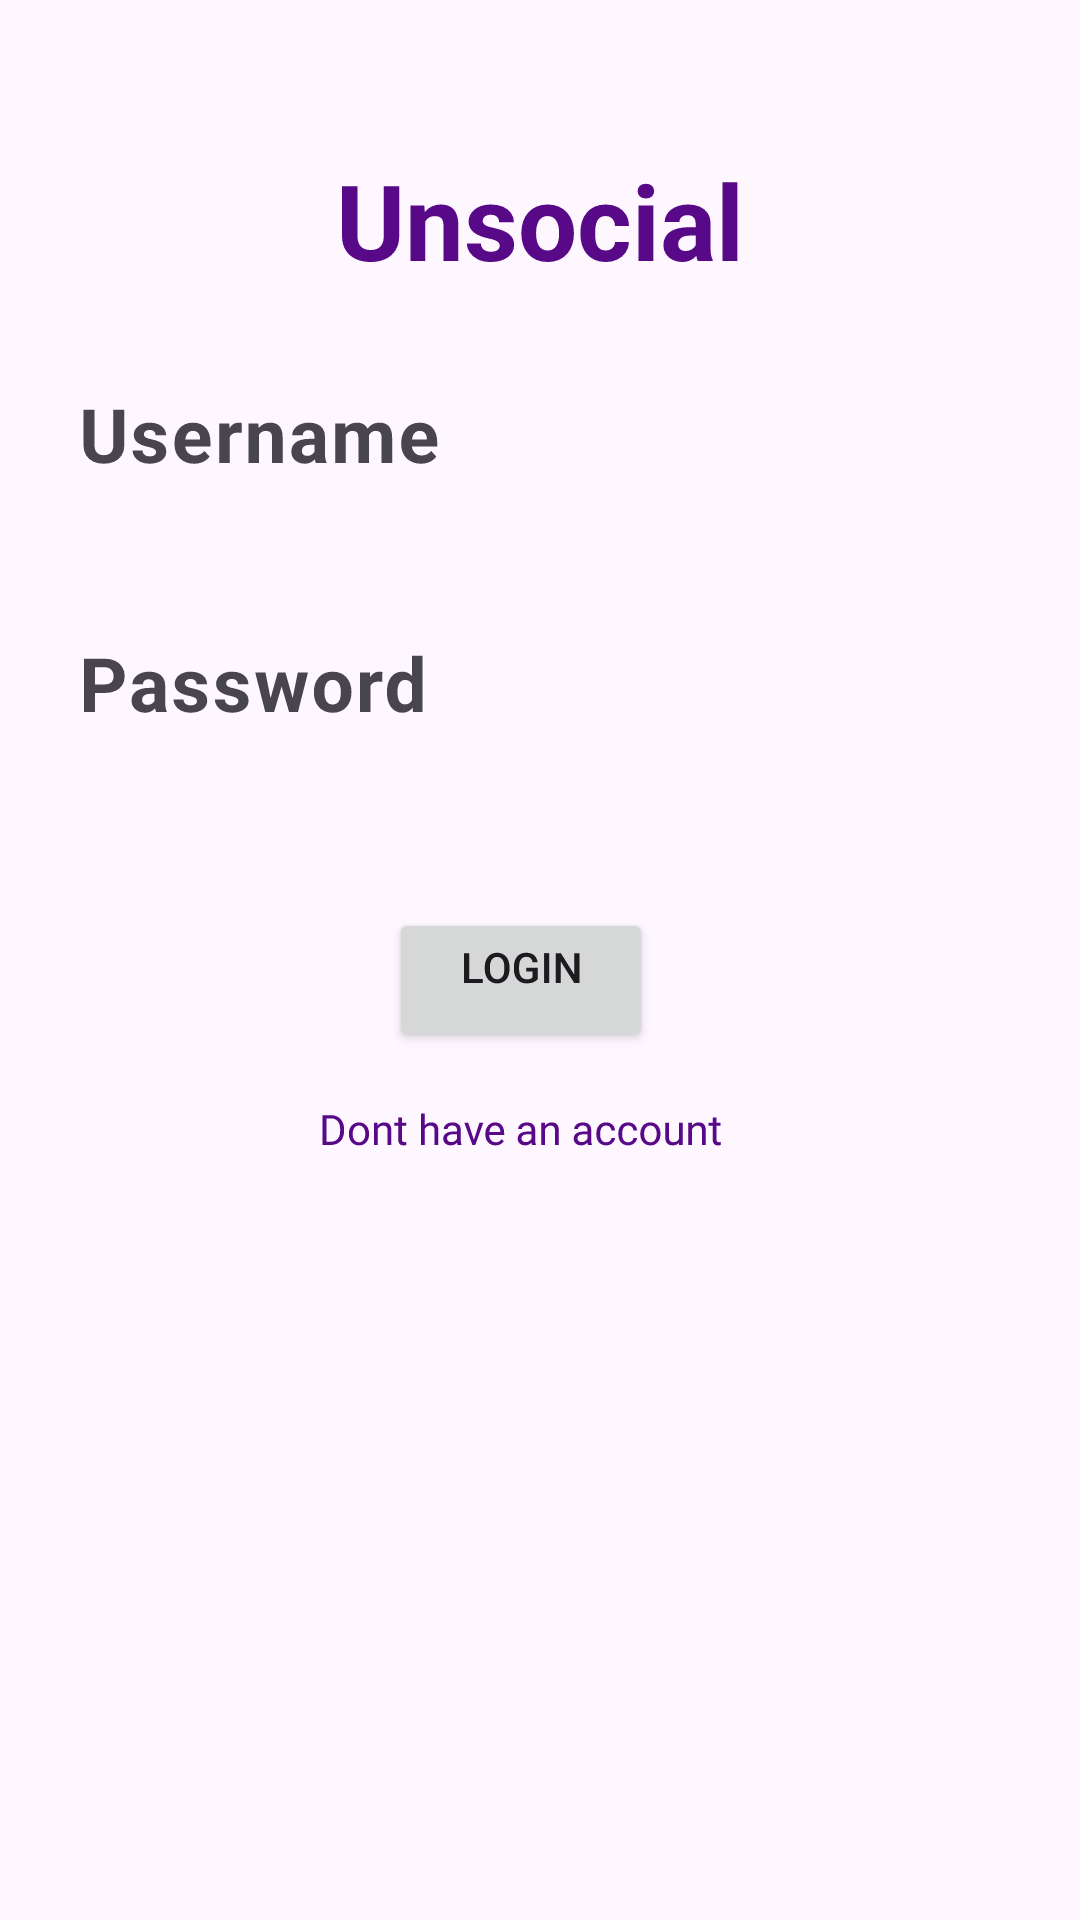

Write the Android layout XML for this screen, with the resource values it uses.
<!-- AndroidManifest.xml: application theme Theme.Unsocial -->
<!-- res/layout/activity_main.xml -->
<?xml version="1.0" encoding="utf-8"?>
<androidx.constraintlayout.widget.ConstraintLayout xmlns:android="http://schemas.android.com/apk/res/android"
    xmlns:app="http://schemas.android.com/apk/res-auto"
    xmlns:tools="http://schemas.android.com/tools"
    android:id="@+id/main"
    android:layout_width="match_parent"
    android:layout_height="match_parent"
    android:rotationX="360"
    android:rotationY="360"
    tools:context=".Login">

    <TextView
        android:id="@+id/sign_in"
        android:layout_width="match_parent"
        android:layout_height="wrap_content"
        android:layout_margin="50dp"
        android:gravity="center"
        android:text="@string/app_name"
        android:clickable="true"
        android:textColor="@color/purple"
        android:textSize="35sp"
        android:textStyle="bold"
        app:layout_constraintStart_toStartOf="parent"
        app:layout_constraintTop_toTopOf="parent"
        android:focusable="true" />

    <com.google.android.material.textfield.TextInputLayout
        android:id="@+id/usernameLayout"
        android:layout_width="0dp"
        android:layout_height="wrap_content"
        android:layout_margin="10dp"
        android:layout_marginTop="100dp"
        android:hint="@string/username"
        app:layout_constraintEnd_toEndOf="parent"
        app:layout_constraintStart_toStartOf="parent"
        app:layout_constraintTop_toBottomOf="@+id/sign_in">

        <com.google.android.material.textfield.TextInputEditText
            android:id="@+id/Username"
            android:layout_width="match_parent"
            android:layout_height="wrap_content"
            android:background="#00FFFFFF"
            android:textColor="@color/purple"
            android:textColorHighlight="#3500AC"
            android:textColorHint="#6200ED"
            android:textColorLink="#6200ED"
            android:textSize="25sp"
            android:textStyle="bold"
            tools:ignore="VisualLintTextFieldSize" />

    </com.google.android.material.textfield.TextInputLayout>

    <com.google.android.material.textfield.TextInputLayout
        android:id="@+id/passwordLayout"
        android:layout_width="0dp"
        android:layout_height="wrap_content"
        android:layout_margin="10dp"
        android:layout_marginTop="20dp"
        android:hint="@string/password"
        app:layout_constraintEnd_toEndOf="parent"
        app:layout_constraintStart_toStartOf="parent"
        app:layout_constraintTop_toBottomOf="@+id/usernameLayout">

        <com.google.android.material.textfield.TextInputEditText
            android:id="@+id/Password"
            android:layout_width="match_parent"
            android:layout_height="wrap_content"
            android:background="#00FFFFFF"
            android:textColor="@color/purple"
            android:textColorHighlight="#6200ED"
            android:textSize="25sp"
            android:textStyle="bold"
            tools:ignore="VisualLintTextFieldSize"
            android:inputType="textPassword"/>

    </com.google.android.material.textfield.TextInputLayout>

    <Button
        android:id="@+id/button"
        android:layout_width="wrap_content"
        android:layout_height="wrap_content"
        android:layout_marginStart="152dp"
        android:layout_marginTop="40dp"
        android:layout_marginEnd="165dp"
        android:gravity="center_horizontal"
        android:text="@string/login"
        app:layout_constraintEnd_toEndOf="parent"
        app:layout_constraintStart_toStartOf="parent"
        app:layout_constraintTop_toBottomOf="@+id/passwordLayout" />

    <TextView
        android:id="@+id/DontHaveAccount"
        android:layout_width="wrap_content"
        android:layout_height="wrap_content"
        android:layout_marginTop="16dp"
        android:clickable="true"
        android:text="@string/donthaveacc"
        android:textColor="@color/purple"
        android:textSize="14sp"
        app:layout_constraintEnd_toEndOf="@id/button"
        app:layout_constraintStart_toStartOf="@id/button"
        app:layout_constraintTop_toBottomOf="@id/button"
        android:focusable="true" />

</androidx.constraintlayout.widget.ConstraintLayout>
<!-- resources referenced by this layout -->
<resources>
  <color name="purple">#570987</color>
  <string name="app_name">Unsocial</string>
  <string name="donthaveacc">Dont have an account</string>
  <string name="login">Login</string>
  <string name="password">Password</string>
  <string name="username">Username</string>
  <style name="Theme.Unsocial" parent="Base.Theme.Unsocial" />
  <style name="Base.Theme.Unsocial" parent="Theme.Material3.DayNight.NoActionBar">
          
          
      </style>
</resources>
